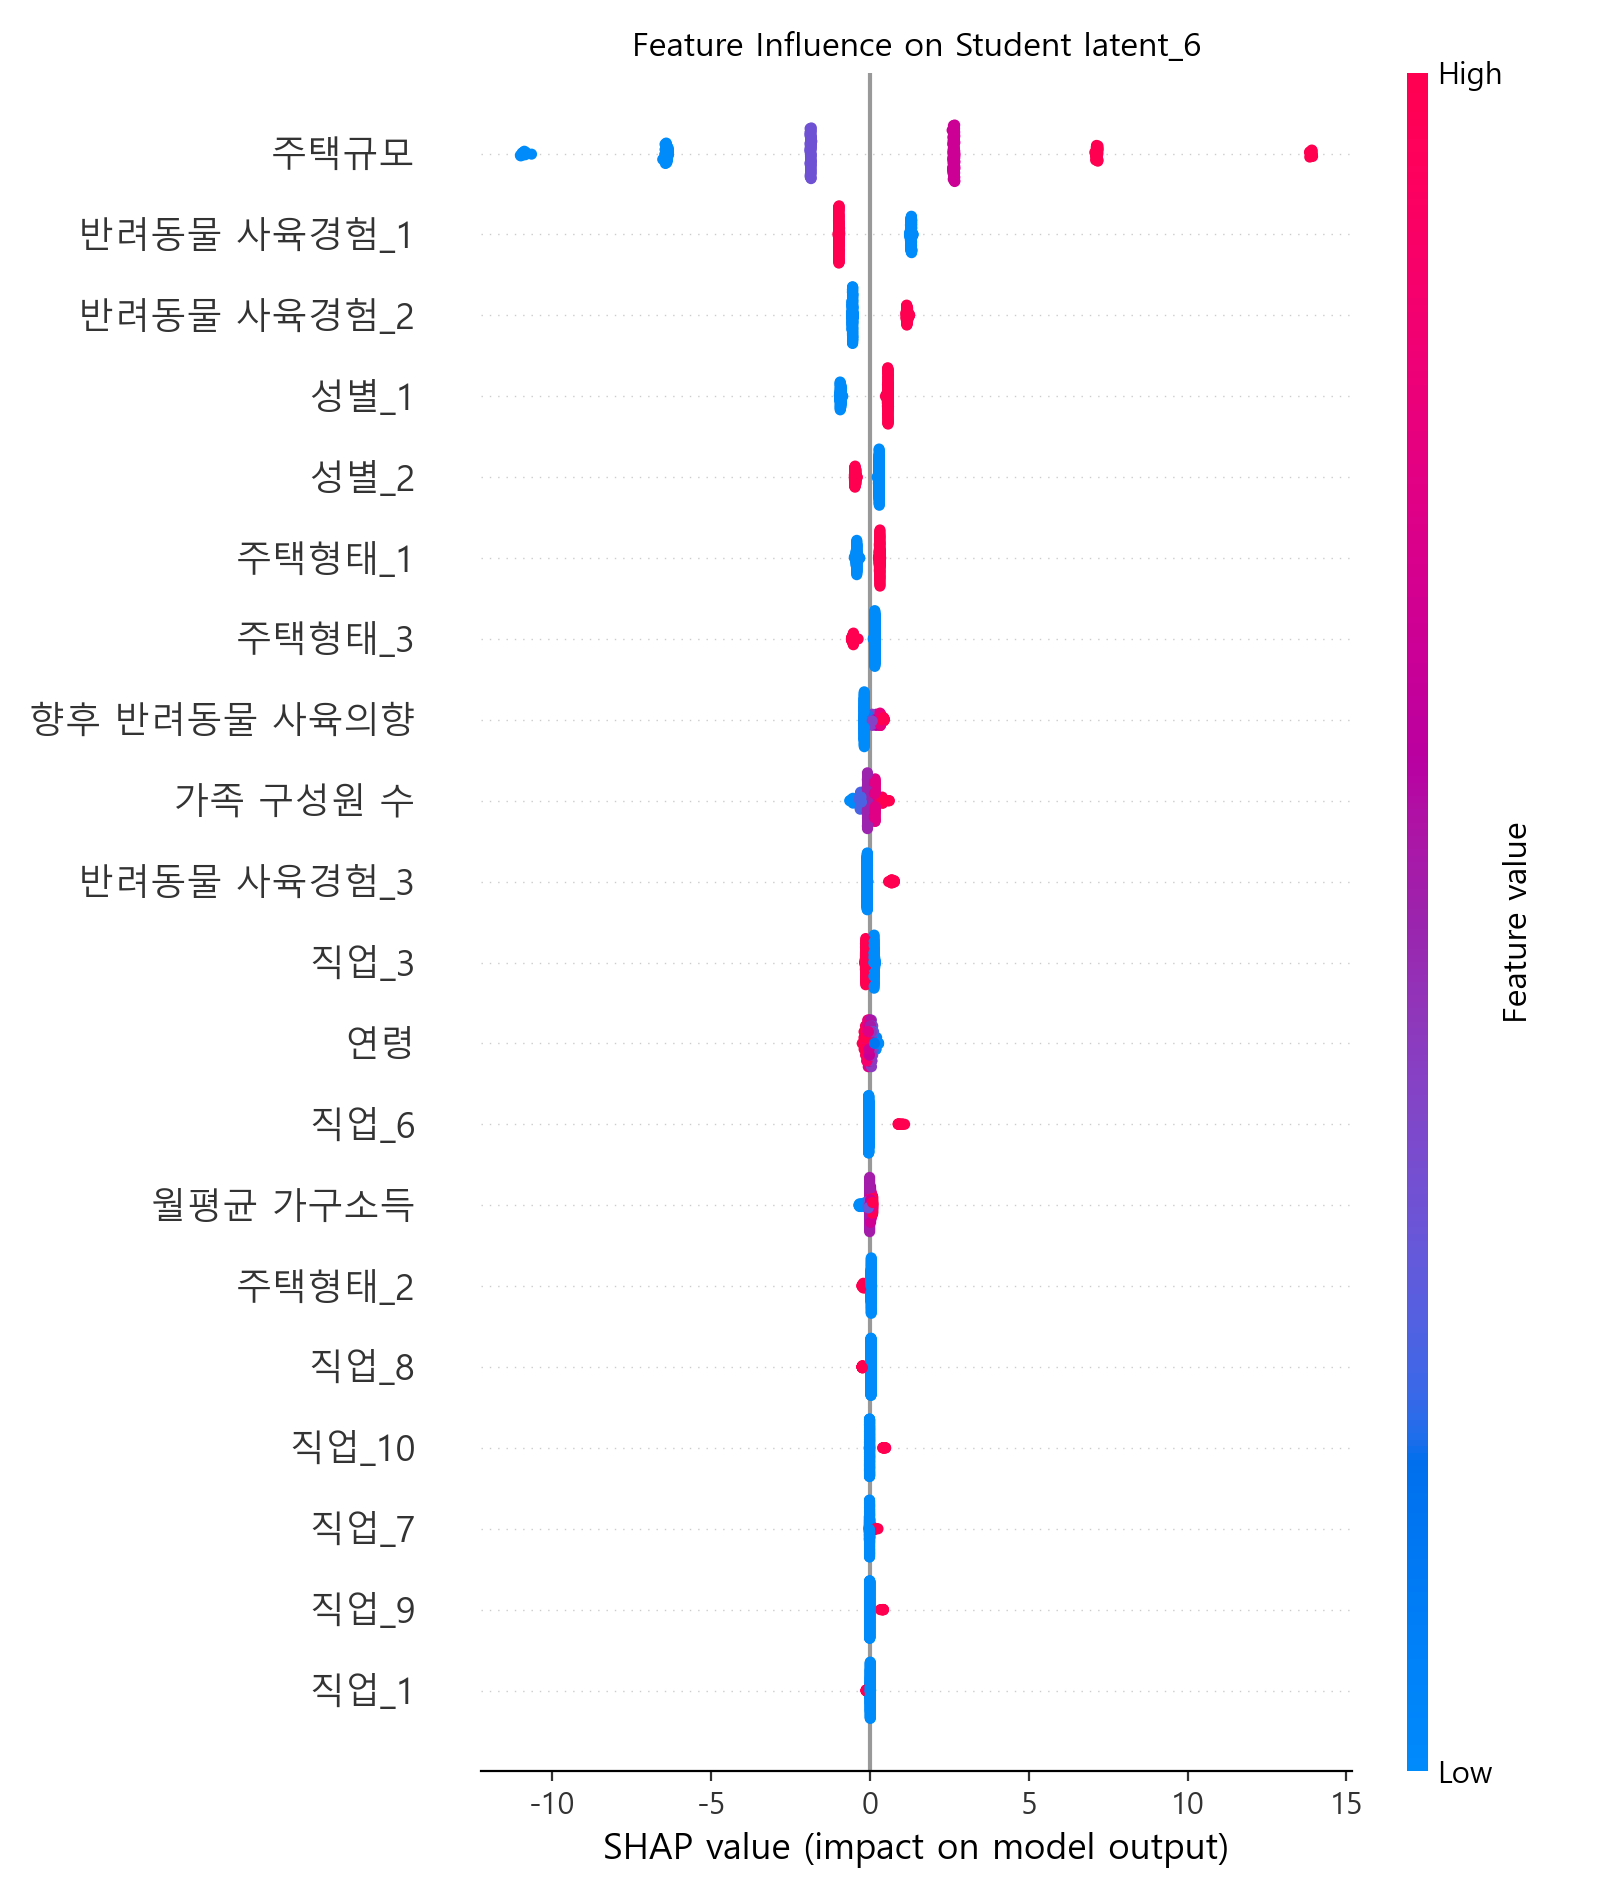

Source data for this figure (header and first rows):
Feature, MeanAbs_SHAP
주택규모, 4.447
반려동물 사육경험_1, 1.138
반려동물 사육경험_2, 0.7745
성별_1, 0.7163
성별_2, 0.3594
주택형태_1, 0.3554
주택형태_3, 0.2716
향후 반려동물 사육의향, 0.2041
가족 구성원 수, 0.2028
반려동물 사육경험_3, 0.1757
직업_3, 0.1335
연령, 0.08514
직업_6, 0.0755
월평균 가구소득, 0.06409
주택형태_2, 0.05699
직업_8, 0.05429
직업_10, 0.03188
직업_7, 0.02709
직업_9, 0.02232
직업_1, 0.01798
직업_2, 0.01729
주택형태_4, 0.01155
직업_5, 0.01097
직업_4, 0.002714
